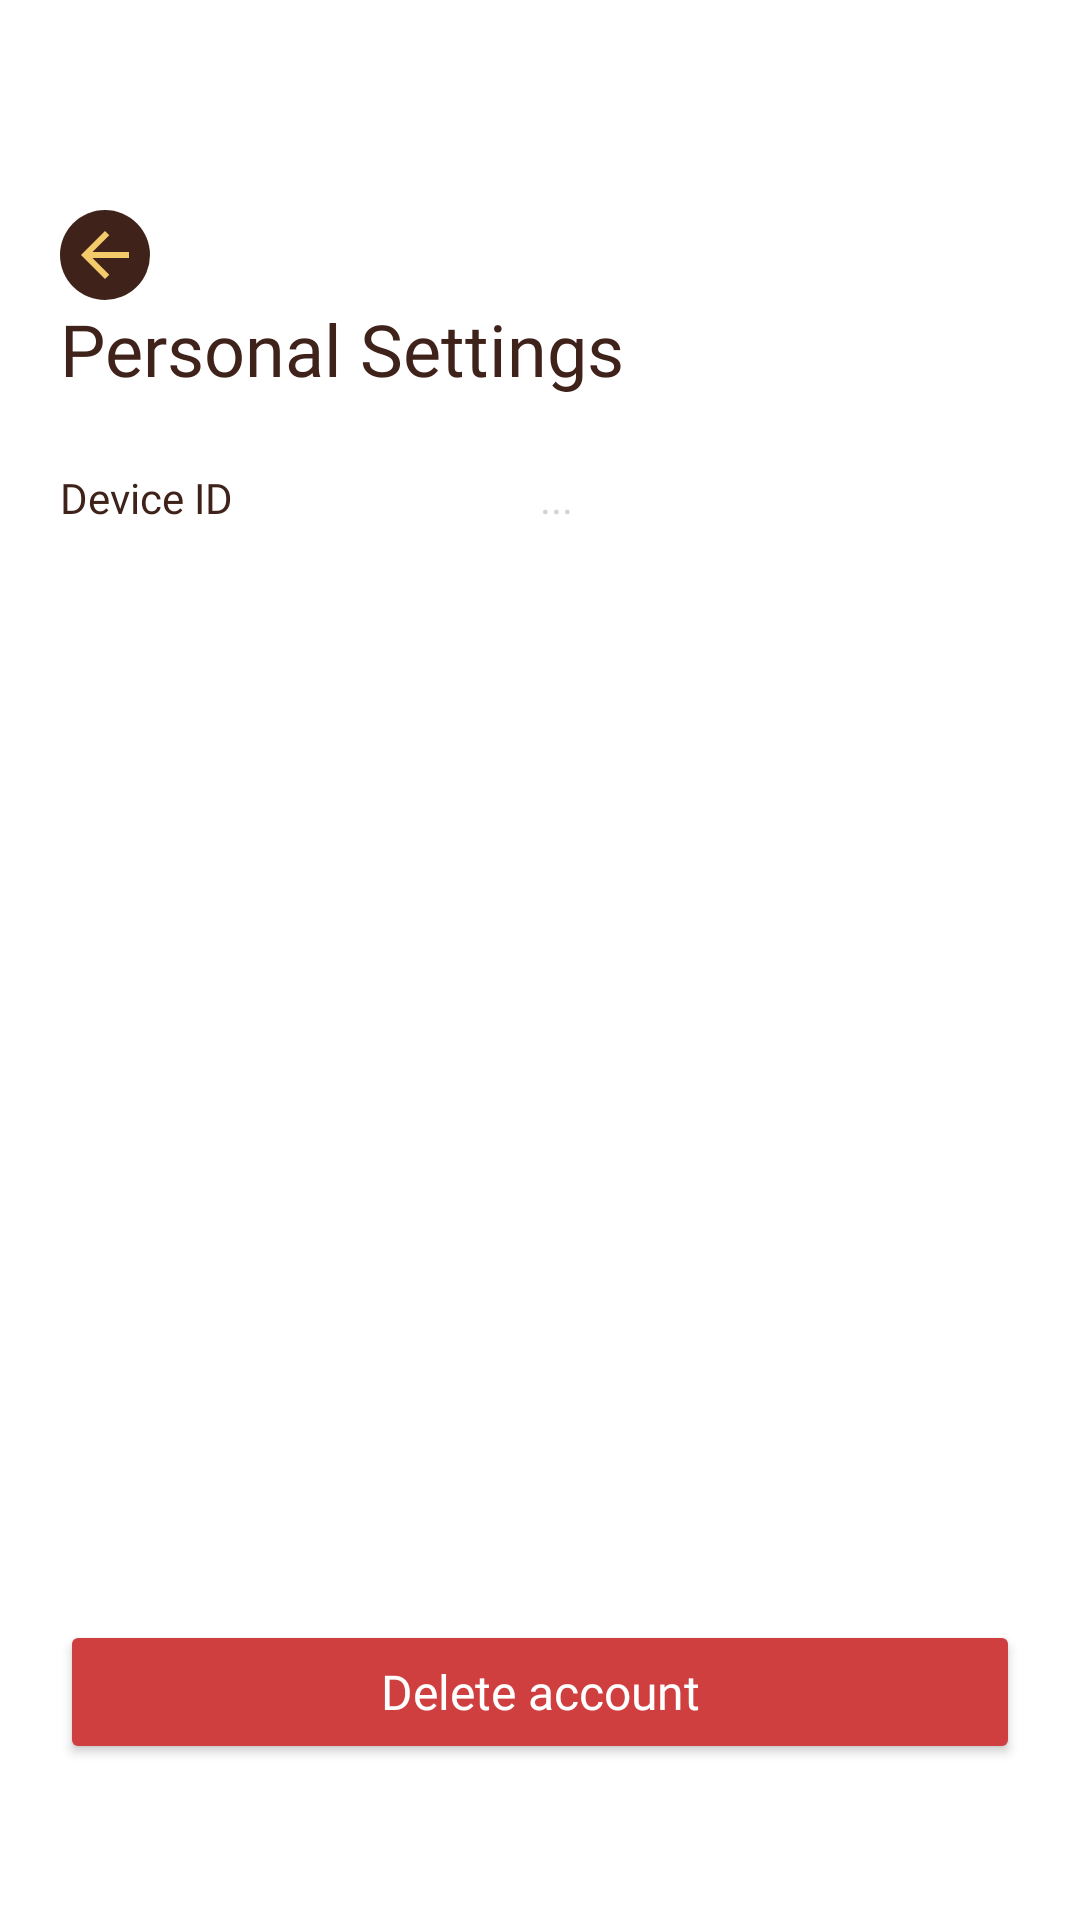

This screen was rendered from an Android layout file. Write that file and the resources it references.
<!-- AndroidManifest.xml: application theme Theme.BeeThere -->
<!-- res/layout/fragment_personal_settings.xml -->
<?xml version="1.0" encoding="utf-8"?>
<androidx.constraintlayout.widget.ConstraintLayout
    xmlns:android="http://schemas.android.com/apk/res/android"
    xmlns:app="http://schemas.android.com/apk/res-auto"
    android:layout_width="match_parent"
    android:layout_height="match_parent"
    android:padding="20dp"
    android:background="@color/white">
    <ImageButton
        android:id="@+id/button_back"
        android:layout_width="30dp"
        android:layout_height="30dp"
        android:background="@drawable/back_button_background"
        android:src="@drawable/outline_arrow_back_24"
        android:layout_marginTop="50dp"
        app:layout_constraintTop_toTopOf="parent"
        app:layout_constraintStart_toStartOf="parent"
        />
    <TextView
        android:id="@+id/personal_settings_title"
        android:layout_width="wrap_content"
        android:layout_height="wrap_content"
        android:text="Personal Settings"
        android:textSize="24sp"
        android:textColor="@color/dark_brown"
        android:fontFamily="@font/space_mono_bold"
        app:layout_constraintTop_toTopOf="parent"
        app:layout_constraintStart_toStartOf="parent"
        android:layout_marginTop="80dp" />
    <LinearLayout
        android:id="@+id/device_row"
        android:layout_width="0dp"
        android:layout_height="wrap_content"
        android:orientation="horizontal"
        android:layout_marginTop="24dp"
        app:layout_constraintTop_toBottomOf="@id/personal_settings_title"
        app:layout_constraintStart_toStartOf="parent"
        app:layout_constraintEnd_toEndOf="parent">

        <TextView
            android:id="@+id/device_id_label"
            android:layout_width="0dp"
            android:layout_height="wrap_content"
            android:layout_weight="1"
            android:text="Device ID"
            android:textSize="14sp"
            android:textColor="@color/dark_brown"
            android:fontFamily="@font/work_sans_bold" />

        <TextView
            android:id="@+id/device_id_value"
            android:layout_width="0dp"
            android:layout_height="wrap_content"
            android:layout_weight="1"
            android:text="..."
            android:textSize="14sp"
            android:textColor="@color/grey"
            android:fontFamily="@font/work_sans" />
    </LinearLayout>

    <Button
        android:id="@+id/button_delete_account"
        android:layout_width="0dp"
        android:layout_height="48dp"
        android:text="Delete account"
        android:textAllCaps="false"
        android:textSize="16sp"
        android:textColor="@android:color/white"
        android:fontFamily="@font/work_sans_semibold"
        android:backgroundTint="@color/red"
        app:layout_constraintStart_toStartOf="parent"
        app:layout_constraintEnd_toEndOf="parent"
        app:layout_constraintBottom_toBottomOf="parent"
        android:layout_marginBottom="32dp" />

</androidx.constraintlayout.widget.ConstraintLayout>
<!-- resources referenced by this layout -->
<resources>
  <color name="dark_brown">#FF3F231B</color>
  <color name="grey">#D4D4D4</color>
  <color name="red">#FFD03F3F</color>
  <color name="white">#FFFFFFFF</color>
  <!-- drawable back_button_background (drawable) -->
  <?xml version="1.0" encoding="utf-8"?>
  <shape xmlns:android="http://schemas.android.com/apk/res/android"
      android:shape="oval">
      <solid android:color="@color/dark_brown" />
  
      <size
          android:width="48dp"
          android:height="48dp" />
  </shape>
  <!-- drawable outline_arrow_back_24 (drawable) -->
  <vector xmlns:android="http://schemas.android.com/apk/res/android"
      android:autoMirrored="true"
      android:height="24dp"
      android:tint="@color/yellow"
      android:viewportHeight="960"
      android:viewportWidth="960"
      android:width="24dp">
  
      <path
          android:fillColor="@android:color/white"
          android:pathData="M313,520L537,744L480,800L160,480L480,160L537,216L313,440L800,440L800,520L313,520Z"/>
  
  </vector>
  <style name="Theme.BeeThere" parent="Theme.MaterialComponents.DayNight.NoActionBar">
          
          <item name="colorPrimary">@color/yellow</item>
          <item name="colorPrimaryVariant">@color/second_yellow</item>
          <item name="colorOnPrimary">@color/black</item>
          
          <item name="colorSecondary">@color/dark_brown</item>
          <item name="colorSecondaryVariant">@color/transparent_brown</item>
          <item name="colorOnSecondary">@color/white</item>
  
          <item name="android:statusBarColor">?attr/colorOnPrimary</item>
  
      </style>
  <color name="yellow">#FFF4CA6B</color>
  <color name="second_yellow">#D9F4D6B1</color>
  <color name="black">#FF000000</color>
  <color name="transparent_brown">#D93F231B</color>
</resources>
